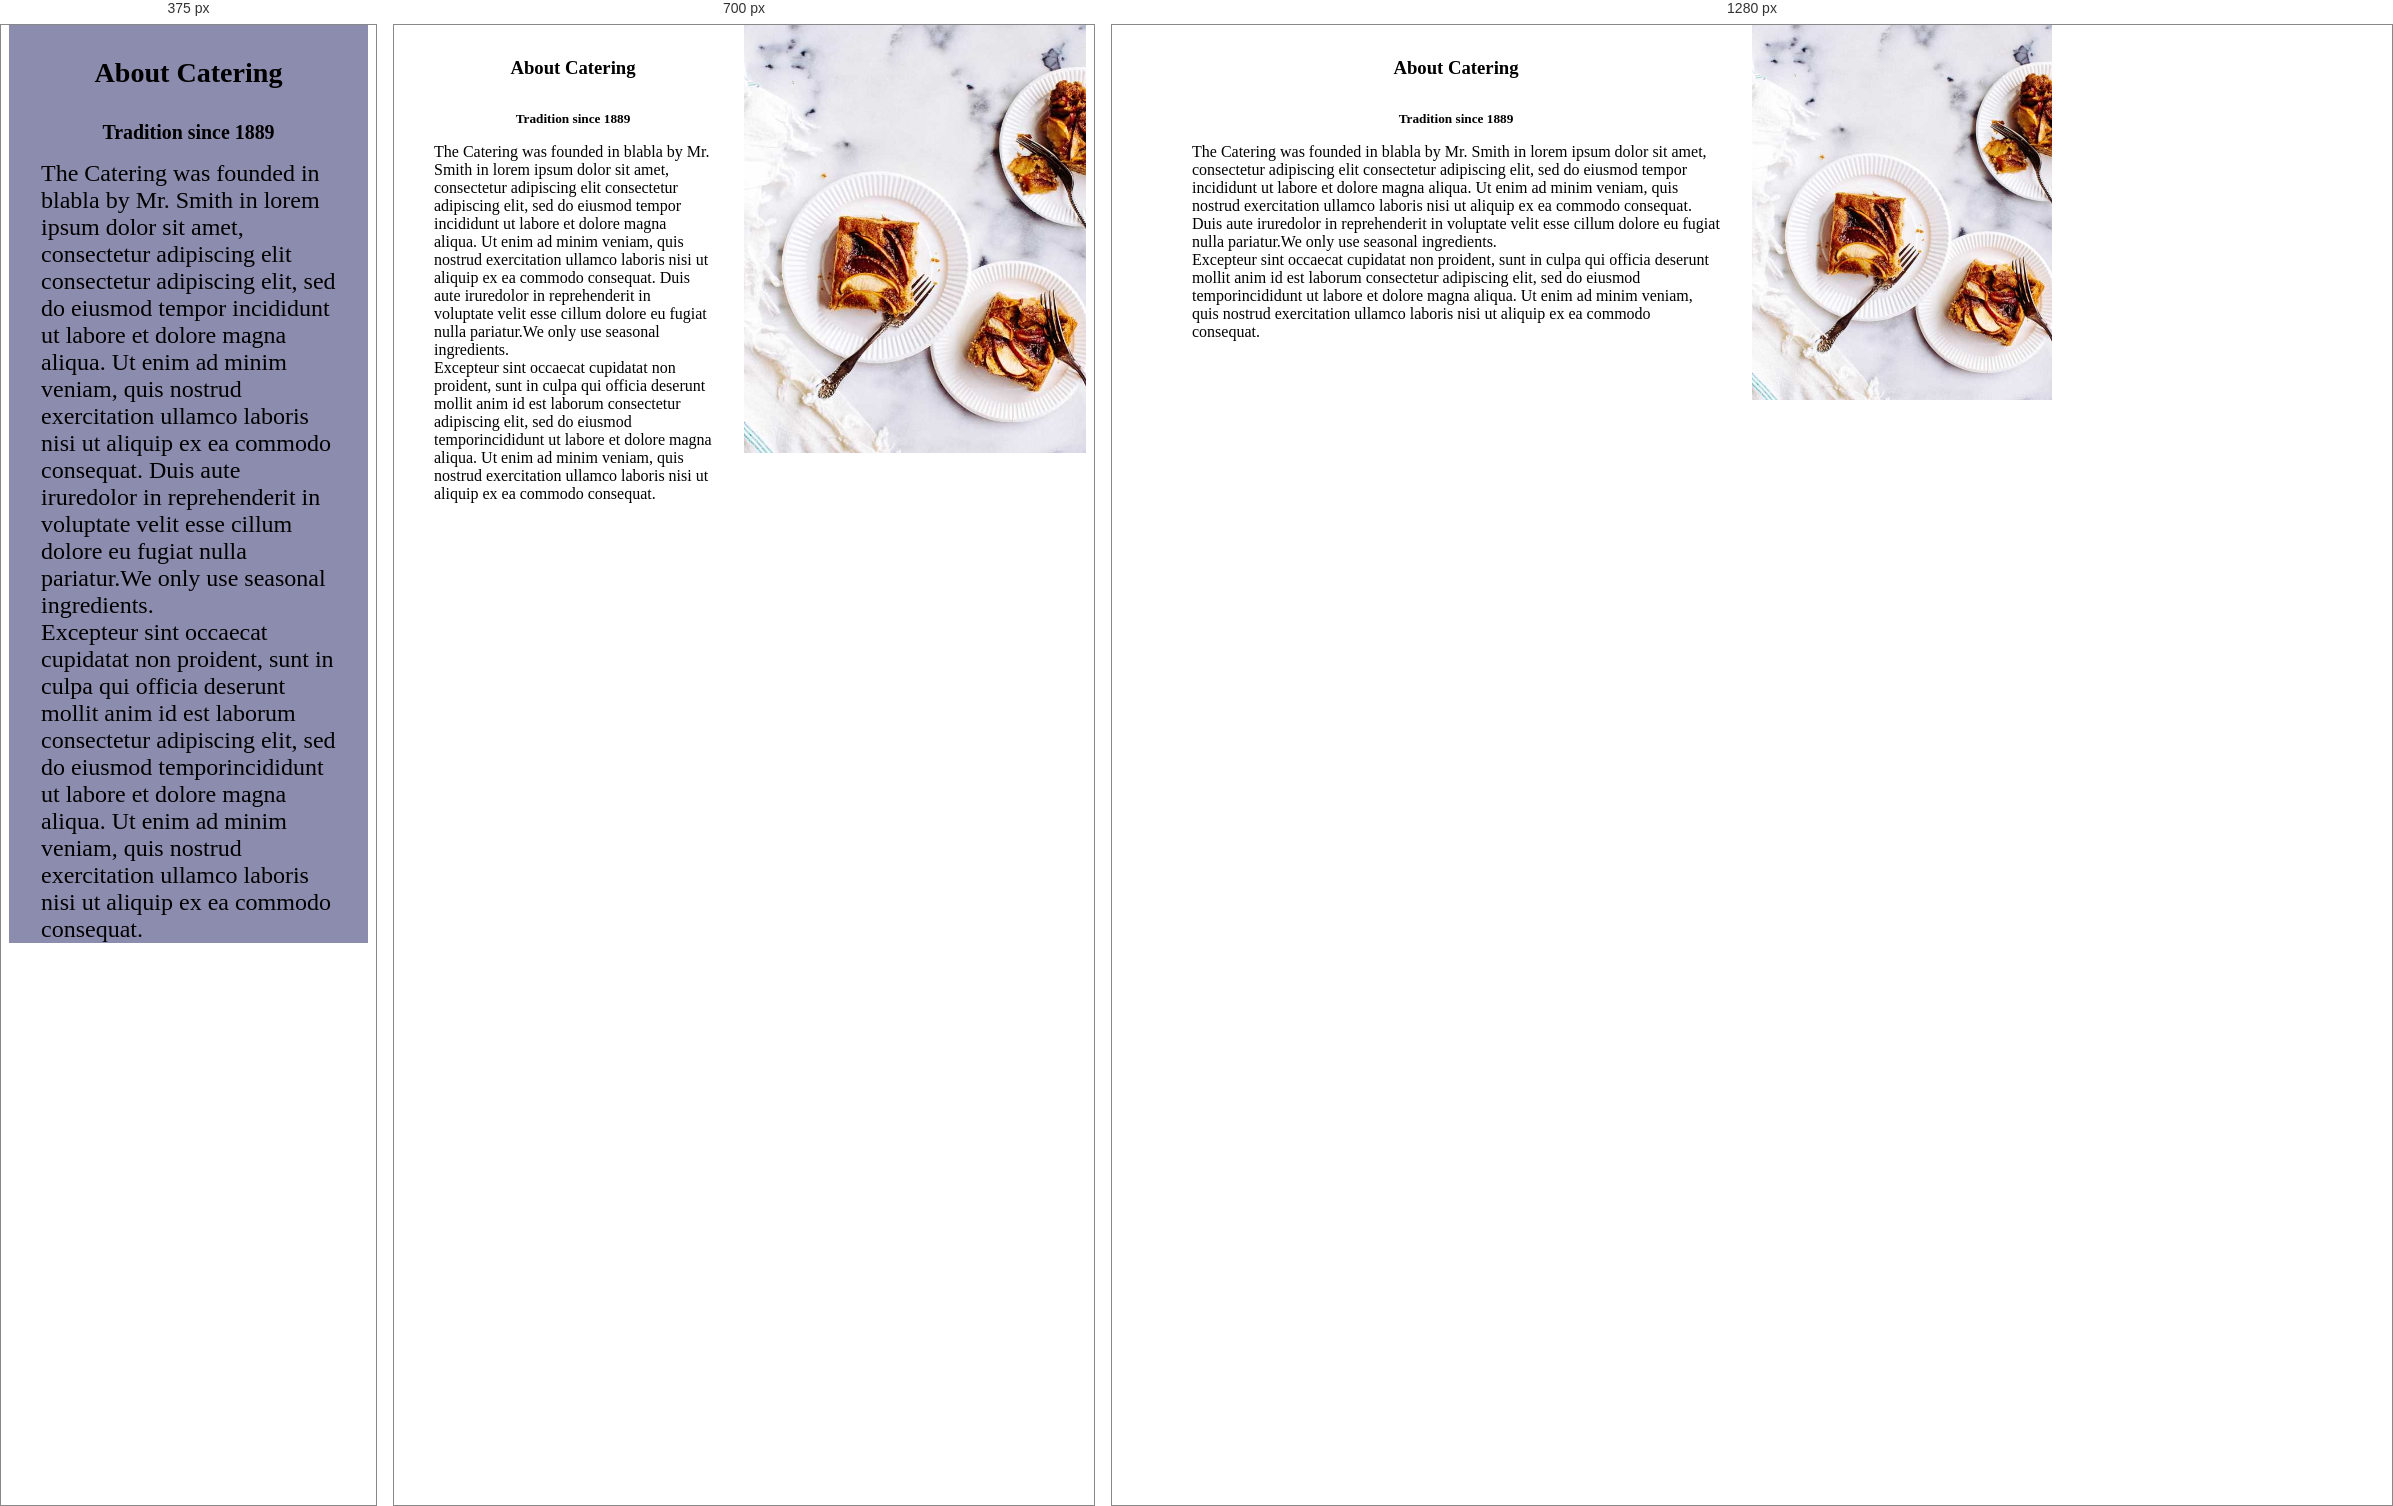
Rendered at 375 px, 700 px and 1280 px, left to right.

<!-- file: responsive.html -->
<!doctype html>
<html>
  <head>
    <meta charset="UTF-8" />
    <meta name="viewport" content="width=device-width, initial-scale=1.0" />
    <title>ResponsiveDesign</title>
    <link rel="stylesheet" href="css/style.css" />
  </head>
  <body>
    <main class="wrapper">
      <section class="flex abstandlinksrechts-8">
        <article class="container-50 text-container">
          <div class="padding-0-32">
            <h1 class="textalign-center margin-32">About Catering</h1>

            <h5 class="textalign-center margin-16">Tradition since 1889</h5>
            <p>
              The Catering was founded in blabla by Mr. Smith in lorem ipsum
              dolor sit amet, consectetur adipiscing elit consectetur adipiscing
              elit, sed do eiusmod tempor incididunt ut labore et dolore magna
              aliqua. Ut enim ad minim veniam, quis nostrud exercitation ullamco
              laboris nisi ut aliquip ex ea commodo consequat. Duis aute
              iruredolor in reprehenderit in voluptate velit esse cillum dolore
              eu fugiat nulla pariatur.We only use
              <span class="">seasonal</span> ingredients.
            </p>
            <p>
              Excepteur sint occaecat cupidatat non proident, sunt in culpa qui
              officia deserunt mollit anim id est laborum consectetur adipiscing
              elit, sed do eiusmod temporincididunt ut labore et dolore magna
              aliqua. Ut enim ad minim veniam, quis nostrud exercitation ullamco
              laboris nisi ut aliquip ex ea commodo consequat.
            </p>
          </div>
        </article>
        <!-- Extra markierung für den Bildcontainer -->
        <article class="container-50 bild-container">
          <img
            src="images/tablesetting2.jpg"
            class="image-auto-scale img" 
            width="600"
            height="750"
          />
        </article>
      </section>
    </main>
  </body>
</html>


/* @media block from css/style.css */
@media only screen and (max-width: 600px) {
  /*  CSS, das ausgeführt wird, wenn die Breite des Screens
      unter 600px schrumpft. */

  .flex {
    flex-direction: column;
  }
  /* simpler Test */
  .text-container {
    background-color: rgb(140, 140, 175);
    font-size: 24px;
  }
  .container-50 {
    width: 100%;
  }
  /* Bild wird ausgeblendet */
  .bild-container {
    display: none;
  }
}

/* @media block from css/style.css */
@media only screen and (min-width: 800px) {
  .img {
    max-width: 300px;
  }
}